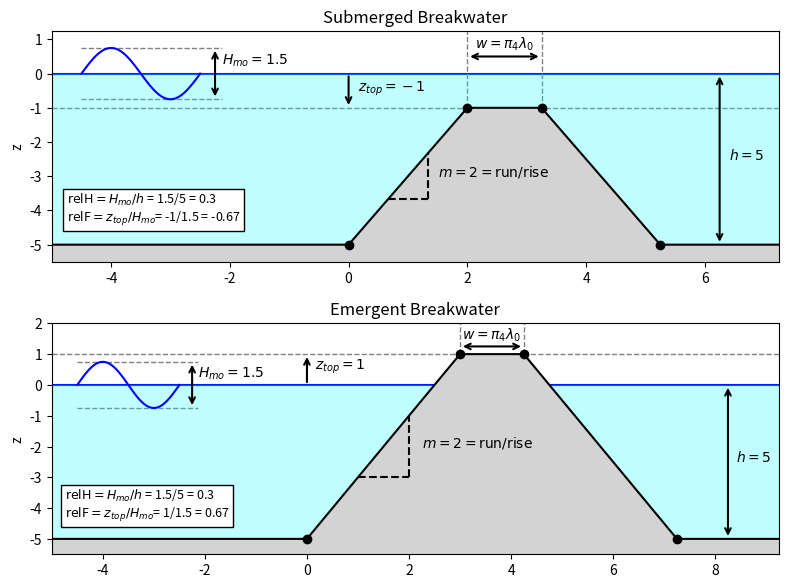

Source code (Python): (Note: this script raises an exception after producing the figure.)
import matplotlib.pyplot as plt
import numpy as np
offset_l = 5

offset = 2
top_width = 1.25
top_pos = -1
depth = 5
slope = 2
tri_base = (depth+top_pos)/slope
fig,axes = plt.subplots(2,1,dpi=200,figsize=(8,6))


## SUBMERGED
ax = axes[0]
# Points og the bathymetry
x_left = -offset_l
toe_l = 0
top_l = tri_base
top_r = top_l + top_width
toe_r = top_r + tri_base
x_right = toe_r+ offset

ax.set_title('Submerged Breakwater')

x_bath = [x_left, toe_l,top_l,top_r,toe_r,x_right]

z_bath = [-depth,
          -depth,
          top_pos,
          top_pos,
          -depth,
          -depth]

x_points = x_bath[1:-1]
z_points = z_bath[1:-1]

z_SWL = np.zeros_like(z_bath)
z_bot = -1.1*depth*np.ones_like(z_bath)
z_top = top_pos*np.ones_like(z_bath)

## PLOT GEOMETRY
ax.plot(x_bath, z_bath, color='black')
ax.scatter(x_points, z_points, color='black',alpha=1,zorder=4)
ax.plot(x_bath, z_SWL, color='blue',zorder=-1)


# FILL ELEMENTS
ax.fill_between(x_bath,z_bath,z_SWL, color='aqua',alpha=0.25)
ax.fill_between(x_bath,z_bath,z_bot, color='lightgrey')


## PLOT SLOPE
ax.plot([tri_base/3,2*tri_base/3],  
        [-depth +slope*tri_base/3,-depth +slope*tri_base/3],
        color='black',ls='--')
ax.plot([2*tri_base/3,2*tri_base/3],  
        [-depth +slope*tri_base/3,-depth +2*slope*tri_base/3],
        color='black',ls='--')
ax.text(2*tri_base/3 + tri_base/12, 
        -depth + slope*tri_base/2,
        f'$m={slope} = \\text{{run}}/\\text{{rise}}$',color='black')


## PLOT SINE WAVE
a = 0.75
x_sine = np.linspace(-0.9*offset_l,-0.5*offset_l)
y_sine = a*np.cos(np.pi*x_sine)
ax.plot(x_sine,y_sine,color='blue')


## LINE FUNCTIONS
def arrow_dim(ax,
                        point1,
                        point2,
                        label,pad=0.15,
                        color='black',
                        style="<->",
                        dire = 'vertical',fs = 10):
    x1,y1 = point1
    x2,y2 = point2
    ax.annotate(
        "", 
        xy=point2, xytext=point1,  # arrow tail
        arrowprops=dict(
            arrowstyle=style,
            lw=1.5,
            color=color
        )
    )
    if dire == 'vertical':
        ax.text(x1+pad,0.5*(y1+y2),label,color=color,fontsize=fs)
    elif dire == 'horizontal':
        ax.text(0.5*(x1+x2),y1+pad,label,color=color,ha='center',fontsize=fs)
    
    
    
    
arrow_dim(ax,(0,0),(0,top_pos),f'$z_{{top}}={top_pos}$',style="->")


arrow_dim(ax,(top_l,0.5),(top_r,0.5),f'$w=\pi_4\lambda_0$',color='black',pad=0.25,
          dire='horizontal')



arrow_dim(ax,(-0.45*offset_l,-a),(-0.45*offset_l,a),
          '',color='black',pad=0.25,
          dire='vertical')

arrow_dim(ax,((x_right + toe_r)/2,-depth),((x_right + toe_r)/2,0),
          f'$h={depth}$',color='black',pad=0.15,
          dire='vertical')
## PLOT LINES
ax.plot(x_bath,z_top,color='grey',lw=1,ls='--',zorder=-1)
x_sine_dim = np.linspace(-0.9*offset_l,-0.425*offset_l)
ax.text(-0.425*offset_l,a/2,f'$H_{{mo}}={2*a}$',va='center',color='black')
ax.plot(x_sine_dim,-a*np.ones_like(x_sine),color='grey',lw=1,ls='--',zorder=-1)
ax.plot(x_sine_dim,a*np.ones_like(x_sine),color='grey',lw=1,ls='--',zorder=-1)
ax.plot([top_l,top_l],[top_pos,10],color='grey',lw=1,ls='--',zorder=-1)
ax.plot([top_r,top_r],[top_pos,10],color='grey',lw=1,ls='--',zorder=-1)


## TEXTBOX
ax.text(
    -0.95*offset_l, -0.9*depth, 
   f"$\\text{{relH}} = H_{{mo}}/h$ = {2*a}/{depth} = {2*a/depth} \n" + 
     f"$\\text{{relF}} = z_{{top}}/H_{{mo}}$= {top_pos}/{2*a} = {top_pos/(2*a):.2g}",
    ha="left", va="bottom", fontsize=9,
    bbox=dict(
        boxstyle="square",   # no rounded corners
        facecolor="white",
        edgecolor="black",
        linewidth=1
    )
)

## FORMATTING
ax.set_ylabel('z')
ax.set_xlim(-offset_l,tri_base + top_width + tri_base + offset)
ax.set_ylim(-1.1*depth,max(0.25*depth,2*top_pos))


#%% EMERGENT
top_pos = 1
offset_l = 5

offset = 2
top_width = 1.25
depth = 5
slope = 2
tri_base = (depth+top_pos)/slope


ax = axes[1]
# Points og the bathymetry
x_left = -offset_l
toe_l = 0
top_l = tri_base
top_r = top_l + top_width
toe_r = top_r + tri_base
x_right = toe_r+ offset

ax.set_title('Emergent Breakwater')

x_bath = [x_left, toe_l,top_l,top_r,toe_r,x_right]

z_bath = [-depth,
          -depth,
          top_pos,
          top_pos,
          -depth,
          -depth]

x_points = x_bath[1:-1]
z_points = z_bath[1:-1]

z_SWL = np.zeros_like(z_bath)
z_bot = -1.1*depth*np.ones_like(z_bath)
z_top = top_pos*np.ones_like(z_bath)

## PLOT GEOMETRY
ax.plot(x_bath, z_bath, color='black')
ax.scatter(x_points, z_points, color='black',alpha=1,zorder=4)
ax.plot(x_bath, z_SWL, color='blue',zorder=-1)


# FILL ELEMENTS
ax.fill_between(x_bath,z_bath,z_SWL, color='aqua',alpha=0.25)
ax.fill_between(x_bath,z_bath,z_bot, color='lightgrey')


## PLOT SLOPE
ax.plot([tri_base/3,2*tri_base/3],  
        [-depth +slope*tri_base/3,-depth +slope*tri_base/3],
        color='black',ls='--')
ax.plot([2*tri_base/3,2*tri_base/3],  
        [-depth +slope*tri_base/3,-depth +2*slope*tri_base/3],
        color='black',ls='--')
ax.text(2*tri_base/3 + tri_base/12, 
        -depth + slope*tri_base/2,
        f'$m={slope} = \\text{{run}}/\\text{{rise}}$',color='black')


## PLOT SINE WAVE
a = 0.75
x_sine = np.linspace(-0.9*offset_l,-0.5*offset_l)
y_sine = a*np.cos(np.pi*x_sine)
ax.plot(x_sine,y_sine,color='blue')



    
    
    
arrow_dim(ax,(0,0),(0,top_pos),f'$z_{{top}}={top_pos}$',style="->")


arrow_dim(ax,(top_l,1.25*top_pos),(top_r,1.25*top_pos),f'$w=\pi_4\lambda_0$',color='black',pad=0.25,
          dire='horizontal',fs=10)


arrow_dim(ax,(-0.45*offset_l,-a),(-0.45*offset_l,a),
          '',color='black',pad=0.25,
          dire='vertical')

arrow_dim(ax,((x_right + toe_r)/2,-depth),((x_right + toe_r)/2,0),
          f'$h={depth}$',color='black',pad=0.15,
          dire='vertical')
## PLOT LINES
ax.plot(x_bath,z_top,color='grey',lw=1,ls='--',zorder=-1)
x_sine_dim = np.linspace(-0.9*offset_l,-0.425*offset_l)
ax.text(-0.425*offset_l,a/2,f'$H_{{mo}}={2*a}$',va='center',color='black')
ax.plot(x_sine_dim,-a*np.ones_like(x_sine),color='grey',lw=1,ls='--',zorder=-1)
ax.plot(x_sine_dim,a*np.ones_like(x_sine),color='grey',lw=1,ls='--',zorder=-1)
ax.plot([top_l,top_l],[top_pos,10],color='grey',lw=1,ls='--',zorder=-1)
ax.plot([top_r,top_r],[top_pos,10],color='grey',lw=1,ls='--',zorder=-1)


## TEXTBOX
ax.text(
    -0.95*offset_l, -0.9*depth, 
   f"$\\text{{relH}} = H_{{mo}}/h$ = {2*a}/{depth} = {2*a/depth} \n" + 
     f"$\\text{{relF}} = z_{{top}}/H_{{mo}}$= {top_pos}/{2*a} = {top_pos/(2*a):.2g}",
    ha="left", va="bottom", fontsize=9,
    bbox=dict(
        boxstyle="square",   # no rounded corners
        facecolor="white",
        edgecolor="black",
        linewidth=1
    )
)

## FORMATTING
ax.set_ylabel('z')
ax.set_xlim(-offset_l,tri_base + top_width + tri_base + offset)
ax.set_ylim(-1.1*depth,max(0.25*depth,2*top_pos))
fig.tight_layout()
fig.savefig('../png/suberged.png')
